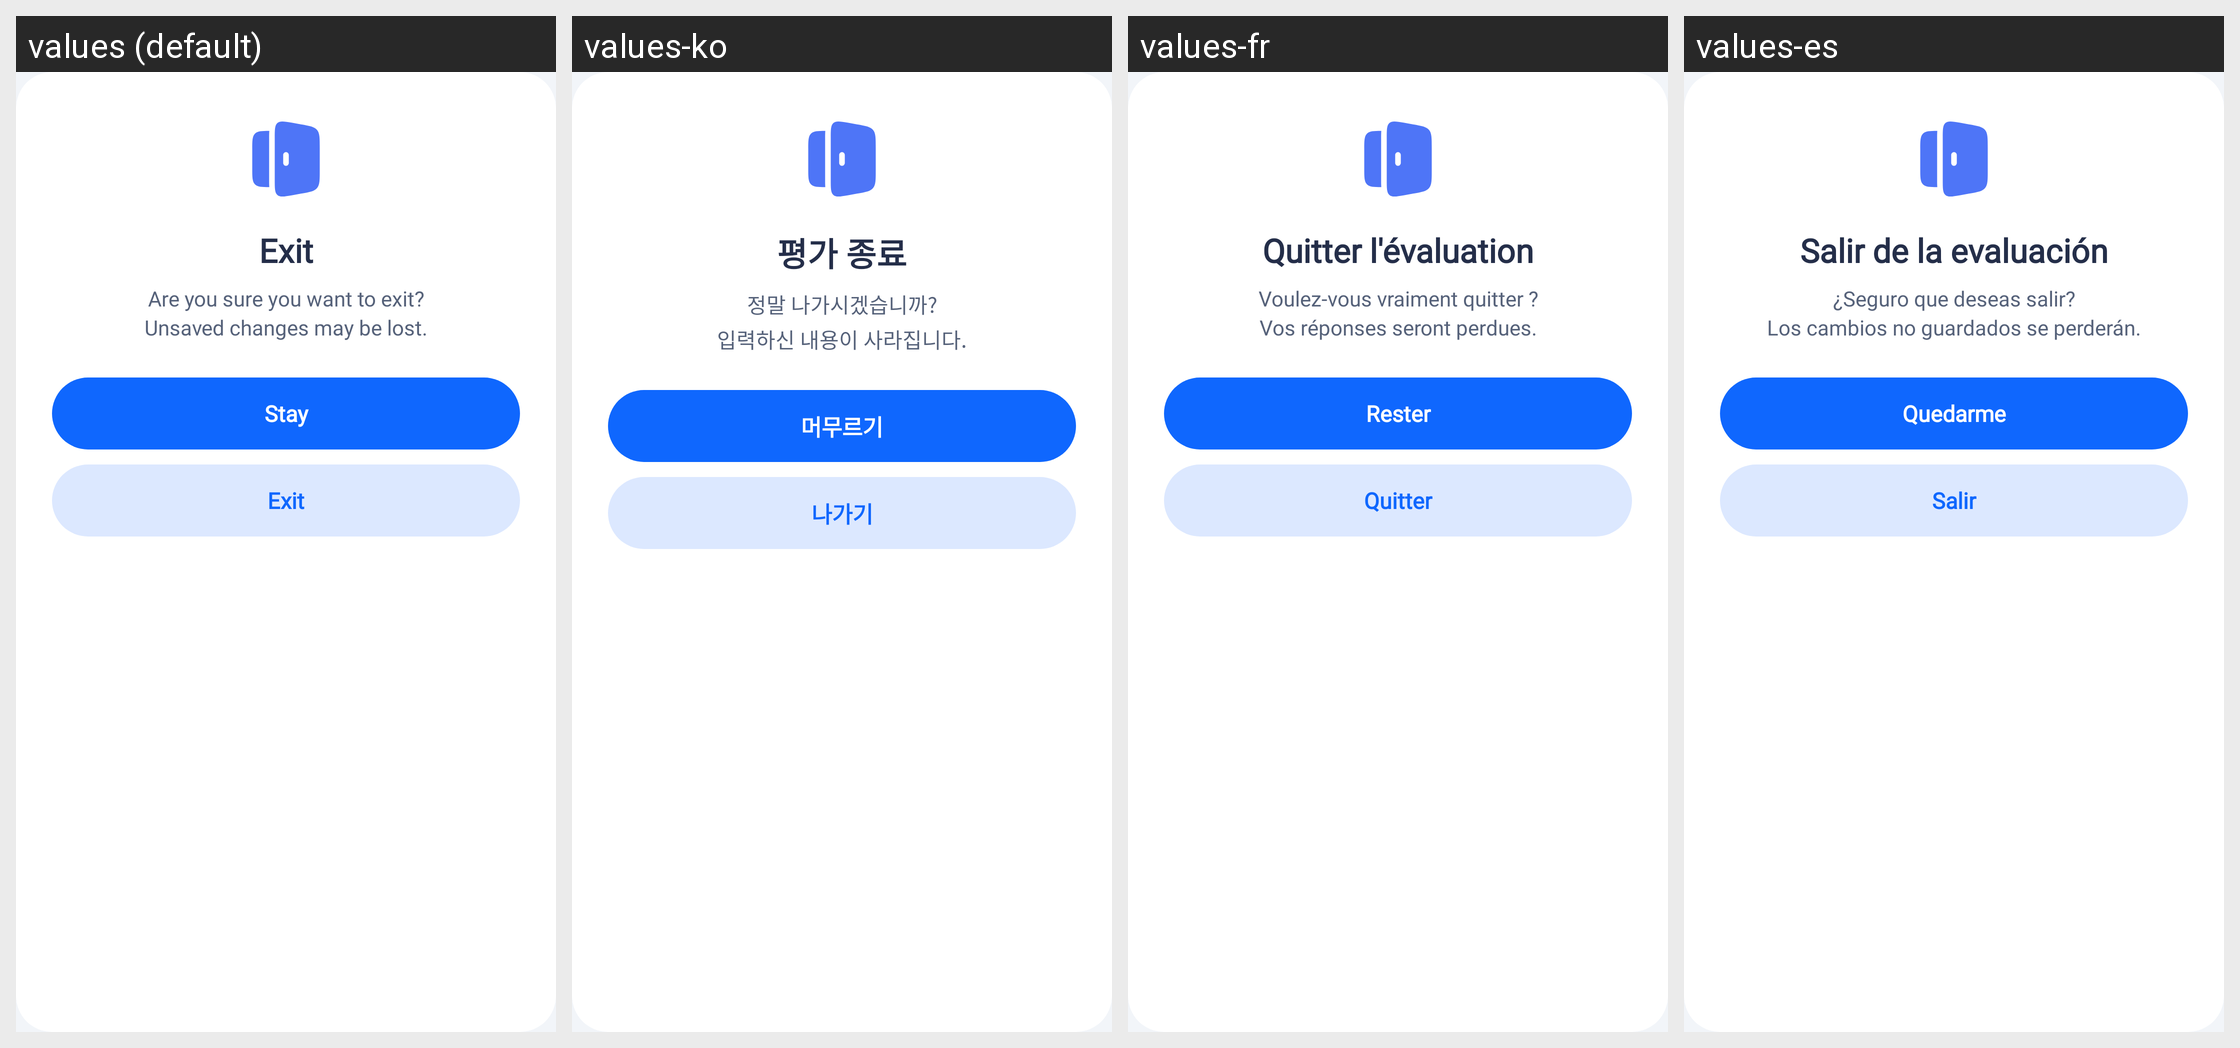

This grid shows one Android layout under several languages. Give, for every string resource on the screen, its name, the default text and each shown locale's text.
Android screen res/layout/dialog_exit_assessment.xml rendered under 4 locales, left to right: values (default), values-ko, values-fr, values-es. Device: Nexus 5 (rendered at 1080×1920; each locale shown at half size, 540×960, under a caption strip naming it); theme Theme.HealthCareAI.
Other locales in the repository, not shown: values-ar, values-bn, values-de, values-hi, values-id, values-in, values-ja, values-pt-rBR, values-pt-rPT, values-ru, values-tr, values-vi, values-zh-rCN, values-zh-rTW.
Strings drawn on this screen, with the default value and each locale's value (text and hints the layout hard-codes, and strings that could not be matched under every locale, appear in the picture but are not listed):

dialog_exit_assessment_title
  values: Exit
  values-ko: 평가 종료
  values-fr: Quitter l'évaluation
  values-es: Salir de la evaluación

dialog_exit_assessment_desc
  values: Are you sure you want to exit?
      Unsaved changes may be lost.
  values-ko: 정말 나가시겠습니까?
      입력하신 내용이 사라집니다.
  values-fr: Voulez-vous vraiment quitter ?
      Vos réponses seront perdues.
  values-es: ¿Seguro que deseas salir?
      Los cambios no guardados se perderán.

dialog_exit_btn_continue
  values: Stay
  values-ko: 머무르기
  values-fr: Rester
  values-es: Quedarme

dialog_exit_btn_exit
  values: Exit
  values-ko: 나가기
  values-fr: Quitter
  values-es: Salir
